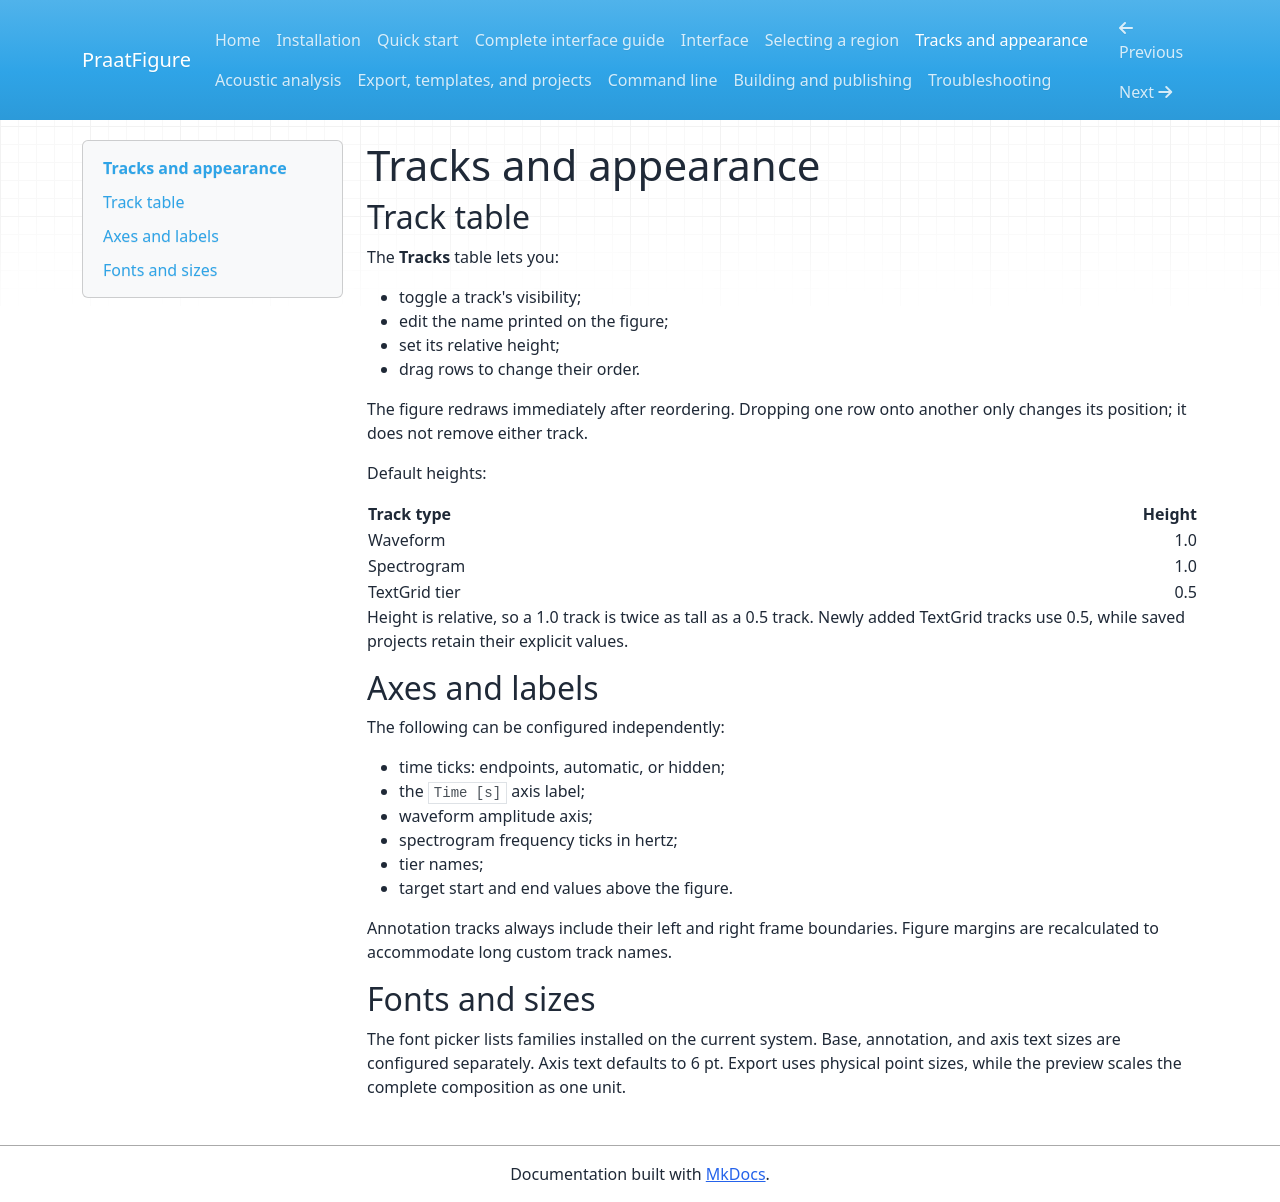

repository: PraatFigure/praatfigure.github.io · page: tracks/index.html · generator: mkdocs

# Tracks and appearance

## Track table

The **Tracks** table lets you:

- toggle a track's visibility;
- edit the name printed on the figure;
- set its relative height;
- drag rows to change their order.

The figure redraws immediately after reordering. Dropping one row onto another
only changes its position; it does not remove either track.

Default heights:

| Track type | Height |
| --- | ---: |
| Waveform | 1.0 |
| Spectrogram | 1.0 |
| TextGrid tier | 0.5 |

Height is relative, so a 1.0 track is twice as tall as a 0.5 track. Newly added
TextGrid tracks use 0.5, while saved projects retain their explicit values.

## Axes and labels

The following can be configured independently:

- time ticks: endpoints, automatic, or hidden;
- the `Time [s]` axis label;
- waveform amplitude axis;
- spectrogram frequency ticks in hertz;
- tier names;
- target start and end values above the figure.

Annotation tracks always include their left and right frame boundaries. Figure
margins are recalculated to accommodate long custom track names.

## Fonts and sizes

The font picker lists families installed on the current system. Base,
annotation, and axis text sizes are configured separately. Axis text defaults
to 6 pt. Export uses physical point sizes, while the preview scales the complete
composition as one unit.
